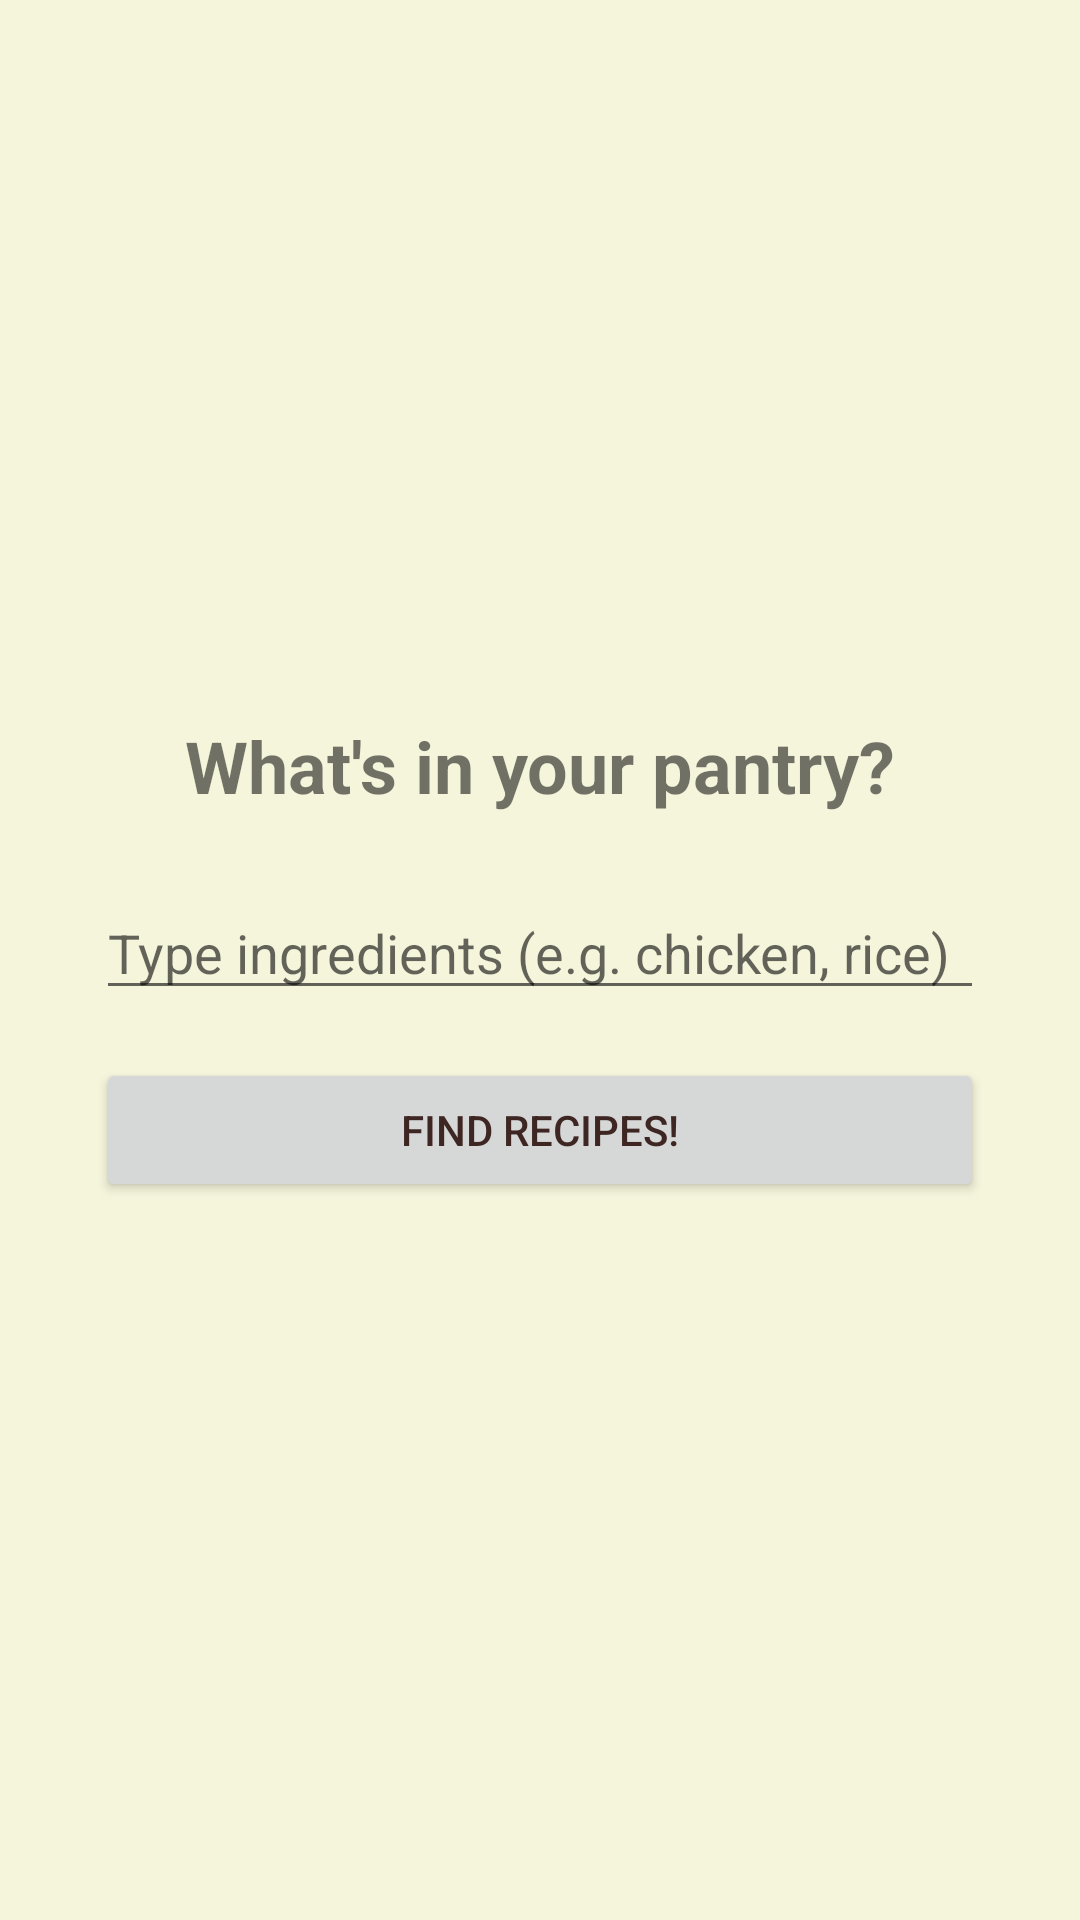

Layout XML and referenced resources for this Android screen:
<!-- AndroidManifest.xml: application theme Theme.Pantry2Plate -->
<!-- res/layout/activity_input.xml -->
<?xml version="1.0" encoding="utf-8"?>
<LinearLayout xmlns:android="http://schemas.android.com/apk/res/android"
    android:layout_width="match_parent"
    android:layout_height="match_parent"
    android:orientation="vertical"
    android:padding="32dp"
    android:gravity="center">

    <TextView
        android:layout_width="match_parent"
        android:layout_height="wrap_content"
        android:text="What's in your pantry?"
        android:textSize="24sp"
        android:textStyle="bold"
        android:textAlignment="center"
        android:layout_marginBottom="24dp"/>

    <EditText
        android:id="@+id/etIngredients"
        android:layout_width="match_parent"
        android:layout_height="wrap_content"
        android:hint="Type ingredients (e.g. chicken, rice)"
        android:layout_marginBottom="16dp"/>

    <Button
        android:id="@+id/btnSearch"
        android:layout_width="match_parent"
        android:layout_height="wrap_content"
        android:text="Find Recipes!" />

</LinearLayout>
<!-- resources referenced by this layout -->
<resources>
  <style name="Theme.Pantry2Plate" parent="Theme.MaterialComponents.DayNight.DarkActionBar">
          
          <item name="colorPrimary">@color/primary_beige</item>
          <item name="colorPrimaryVariant">@color/primary_dark_beige</item>
          <item name="colorOnPrimary">@color/white</item>
          
          <item name="colorSecondary">@color/secondary_brown</item>
          <item name="colorSecondaryVariant">@color/secondary_brown</item>
          <item name="colorOnSecondary">@color/white</item>
  
          
          <item name="android:windowBackground">@color/background_beige</item>
          <item name="colorSurface">@color/surface_cream</item>
          <item name="colorOnSurface">@color/text_brown</item>
  
          
          <item name="android:statusBarColor">?attr/colorPrimaryVariant</item>
  
          
          <item name="android:textColorPrimary">@color/text_brown</item>
      </style>
  <color name="primary_beige">#D2B48C</color>
  <color name="primary_dark_beige">#A1887F</color>
  <color name="white">#FFFFFFFF</color>
  <color name="secondary_brown">#8D6E63</color>
  <color name="background_beige">#F5F5DC</color>
  <color name="surface_cream">#FFFDF5</color>
  <color name="text_brown">#3E2723</color>
</resources>
